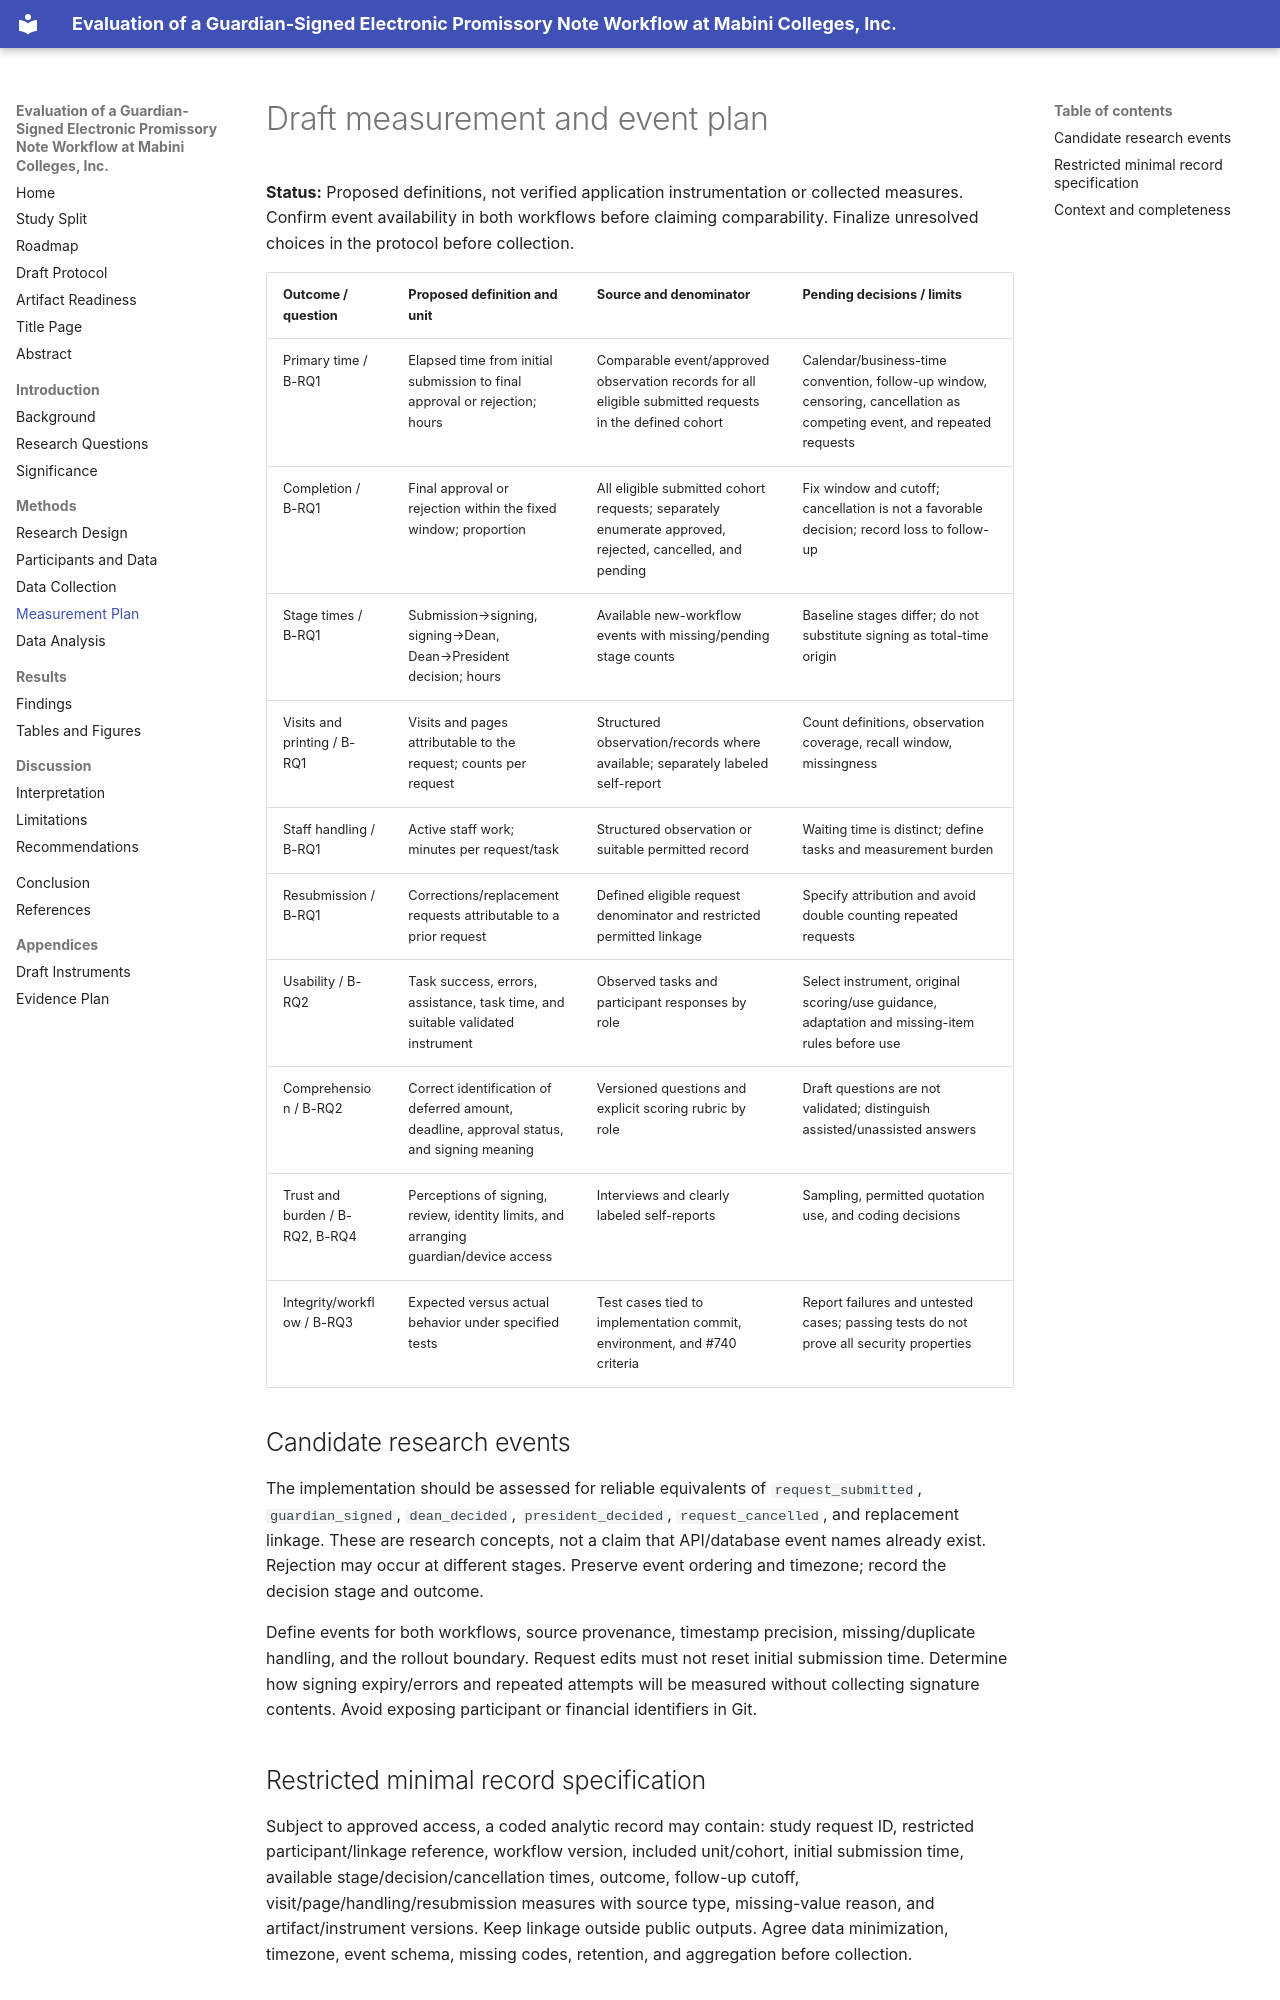

repository: frankkivenablao-mabini/guardian-signed-promissory-note-evaluation · page: methods/measurement-plan/index.html · generator: mkdocs

# Draft measurement and event plan

**Status:** Proposed definitions, not verified application instrumentation or collected measures. Confirm event availability in both workflows before claiming comparability. Finalize unresolved choices in the protocol before collection.

| Outcome / question | Proposed definition and unit | Source and denominator | Pending decisions / limits |
| --- | --- | --- | --- |
| Primary time / B-RQ1 | Elapsed time from initial submission to final approval or rejection; hours | Comparable event/approved observation records for all eligible submitted requests in the defined cohort | Calendar/business-time convention, follow-up window, censoring, cancellation as competing event, and repeated requests |
| Completion / B-RQ1 | Final approval or rejection within the fixed window; proportion | All eligible submitted cohort requests; separately enumerate approved, rejected, cancelled, and pending | Fix window and cutoff; cancellation is not a favorable decision; record loss to follow-up |
| Stage times / B-RQ1 | Submission→signing, signing→Dean, Dean→President decision; hours | Available new-workflow events with missing/pending stage counts | Baseline stages differ; do not substitute signing as total-time origin |
| Visits and printing / B-RQ1 | Visits and pages attributable to the request; counts per request | Structured observation/records where available; separately labeled self-report | Count definitions, observation coverage, recall window, missingness |
| Staff handling / B-RQ1 | Active staff work; minutes per request/task | Structured observation or suitable permitted record | Waiting time is distinct; define tasks and measurement burden |
| Resubmission / B-RQ1 | Corrections/replacement requests attributable to a prior request | Defined eligible request denominator and restricted permitted linkage | Specify attribution and avoid double counting repeated requests |
| Usability / B-RQ2 | Task success, errors, assistance, task time, and suitable validated instrument | Observed tasks and participant responses by role | Select instrument, original scoring/use guidance, adaptation and missing-item rules before use |
| Comprehension / B-RQ2 | Correct identification of deferred amount, deadline, approval status, and signing meaning | Versioned questions and explicit scoring rubric by role | Draft questions are not validated; distinguish assisted/unassisted answers |
| Trust and burden / B-RQ2, B-RQ4 | Perceptions of signing, review, identity limits, and arranging guardian/device access | Interviews and clearly labeled self-reports | Sampling, permitted quotation use, and coding decisions |
| Integrity/workflow / B-RQ3 | Expected versus actual behavior under specified tests | Test cases tied to implementation commit, environment, and #740 criteria | Report failures and untested cases; passing tests do not prove all security properties |

## Candidate research events

The implementation should be assessed for reliable equivalents of `request_submitted`, `guardian_signed`, `dean_decided`, `president_decided`, `request_cancelled`, and replacement linkage. These are research concepts, not a claim that API/database event names already exist. Rejection may occur at different stages. Preserve event ordering and timezone; record the decision stage and outcome.

Define events for both workflows, source provenance, timestamp precision, missing/duplicate handling, and the rollout boundary. Request edits must not reset initial submission time. Determine how signing expiry/errors and repeated attempts will be measured without collecting signature contents. Avoid exposing participant or financial identifiers in Git.
